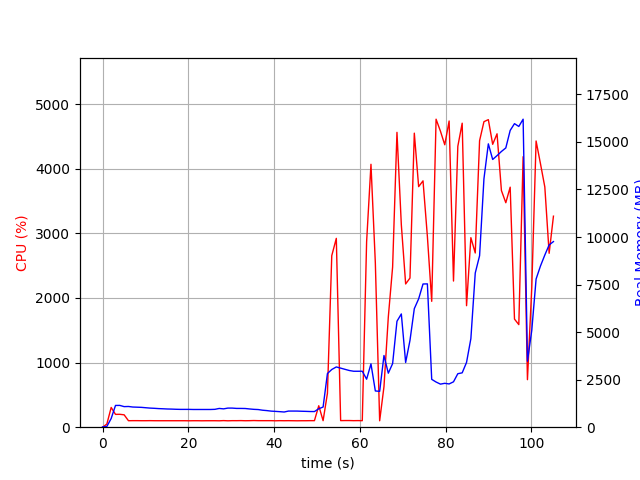

Data behind this chart, as committed beside it:
elapsed_time, nproc, cpu, mem_real, mem_virtual
3.9577484130859375e-05, 1, 0.0, 14.75, 3192
1.006, 1, 48.7, 38.66, 609
2.014, 1, 305.7, 457.8, 4415
3.021, 1, 198.6, 1144, 5177
4.029, 1, 199.4, 1146, 5177
5.037, 1, 191.6, 1082, 5177
6.045, 1, 100.2, 1090, 5177
7.053, 1, 101.2, 1060, 5177
8.06, 1, 101.2, 1052, 5177
9.067, 1, 100.4, 1043, 5177
10.07, 1, 100.4, 1024, 5177
11.08, 1, 101.3, 1005, 5177
12.09, 1, 100.3, 993, 5177
13.1, 1, 100.1, 977.8, 5177
14.1, 1, 100.1, 968.5, 5177
15.11, 1, 100.2, 957.2, 5177
16.12, 1, 100.1, 951.9, 5177
17.13, 1, 100.1, 942.4, 5177
18.14, 1, 100.2, 936.9, 5177
19.15, 1, 100.1, 936.9, 5177
20.16, 1, 99.2, 936.9, 5177
21.16, 1, 100.2, 931.8, 5177
22.17, 1, 100.2, 931.8, 5177
23.18, 1, 99.2, 931.8, 5177
24.19, 1, 100.0, 931.8, 5177
25.2, 1, 100.1, 931.8, 5177
26.21, 1, 100.2, 939.8, 5177
27.22, 1, 99.0, 986.3, 5225
28.23, 1, 102.1, 964.6, 5225
29.23, 1, 99.0, 1005, 5385
30.24, 1, 101.1, 1005, 5385
31.25, 1, 100.9, 987.9, 5385
32.26, 1, 102.0, 987.2, 5385
33.27, 1, 100.0, 983.4, 5385
34.28, 1, 101.0, 959.4, 5385
35.29, 1, 103.0, 938.9, 5385
36.3, 1, 101.1, 928.3, 5385
37.31, 1, 101.0, 893.2, 5385
38.32, 1, 101.0, 873.1, 5385
39.33, 1, 101.1, 845.4, 5385
40.34, 1, 99.2, 831.9, 5385
41.35, 1, 101.1, 816.9, 5385
42.36, 1, 100.1, 798.9, 5385
43.37, 1, 101.0, 848.3, 5385
44.38, 1, 100.1, 848.3, 5385
45.38, 1, 99.1, 847.5, 5385
46.39, 1, 100.1, 839.2, 5385
47.4, 1, 100.1, 833, 5385
48.41, 1, 101.2, 824.5, 5385
49.42, 1, 101.2, 822.8, 5385
50.43, 1, 332.0, 970.9, 5488
51.44, 1, 100.9, 1061, 5784
52.45, 1, 524.5, 2822, 12274
53.46, 1, 2654, 3034, 12274
54.52, 1, 2922, 3168, 12461
55.53, 1, 101.9, 3107, 12461
56.54, 1, 103.0, 3044, 12461
57.55, 1, 103.0, 2981, 12461
58.56, 1, 101.1, 2942, 12461
59.57, 1, 102.1, 2942, 12461
... 45 more rows
